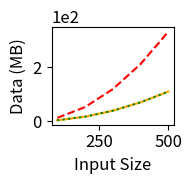

The script that saved this image:
import matplotlib.pyplot as plt

benchmarkName = 'sor'

rawData = [(100,107.0,163.0,109.0),(200,407.0,643.0,433.0),(300,850.0,1256.,891.0),(400,1433.,2072.,1486.),(500,2156.,3303.,2274.)]

names = ['Baseline','Unoptimized','Optimized']
linestyles = ['-','--',':']
colors = ['orange','red','green']

sizes = []
times = ([],[],[])
comms = ([],[],[])
for datum in rawData:
  sizes.append(datum[0])
  for i in range(1,4):
    times[i-1].append(datum[i])
  Dim2 = datum[0]**2
  comms[0].append(440*Dim2/1e6)
  comms[1].append(1320*Dim2/1e6)
  comms[2].append((440*Dim2+1600)/1e6)

plt.figure(figsize=(2,2))
plt.rcParams.update({'font.size': 12})
plt.ticklabel_format(style='sci', axis='y', scilimits=(0,0))
for i in range(3):
  plt.plot(sizes,times[i],label=names[i],linestyle=linestyles[i],color=colors[i])
# plt.legend(loc='upper left')
plt.xlabel('Input Size')
plt.ylabel('Time (ms)')
plt.tight_layout()
plt.savefig('times-{}.png'.format(benchmarkName))
plt.close()

plt.figure(figsize=(2,2))
plt.rcParams.update({'font.size': 12})
plt.ticklabel_format(style='sci', axis='y', scilimits=(0,0))
for i in range(3):
  plt.plot(sizes,comms[i],label=names[i],linestyle=linestyles[i],color=colors[i])
# plt.legend(loc='upper left')
plt.xlabel('Input Size')
plt.ylabel('Data (MB)')
plt.tight_layout()
plt.savefig('comms-{}.png'.format(benchmarkName))
